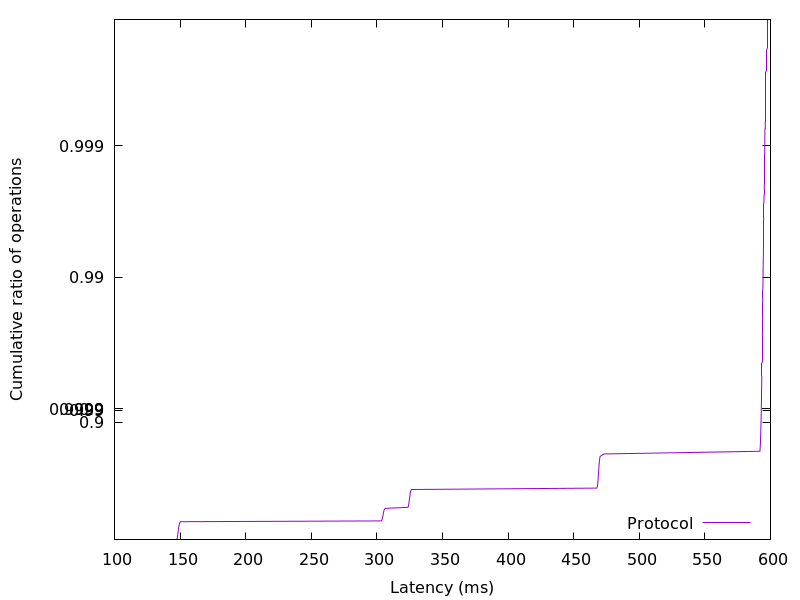

The file beside this chart, header and first rows:
147.450112, 0.01
147.6, 0.02
147.7, 0.03
147.8, 0.04
147.9, 0.05
148, 0.06
148, 0.07
148.1, 0.08
148.2, 0.09
148.2, 0.1
148.3, 0.11
148.4, 0.12
148.4, 0.13
148.5, 0.14
148.6, 0.15
148.6, 0.16
148.7, 0.17
148.8, 0.18
148.9, 0.19
148.9, 0.2
149, 0.21
149.1, 0.22
149.2, 0.23
149.3, 0.24
149.5, 0.25
149.7, 0.26
149.9, 0.27
150.4, 0.28
303.3, 0.29
303.9, 0.3
304.1, 0.31
304.2, 0.32
304.4, 0.33
304.5, 0.34
304.6, 0.35
304.8, 0.36
304.9, 0.37
305, 0.38
305.1, 0.39
305.3, 0.4
305.5, 0.41
305.8, 0.42
306.4, 0.43
323.7, 0.44
324, 0.45
324.2, 0.46
324.3, 0.47
324.4, 0.48
324.5, 0.49
324.7, 0.5
324.8, 0.51
324.9, 0.52
325, 0.53
325.1, 0.54
325.3, 0.55
325.4, 0.56
325.6, 0.57
325.9, 0.58
326.4, 0.59
467.7, 0.6
468, 0.61
... 298 more rows
